Run: headless pygame with SDL's dummy video driver; simulated clock (each Clock.tick advances the game by its frame time, no real sleeping); random seed 0; keys injected as events and as key.get_pressed() state; no mouse input.
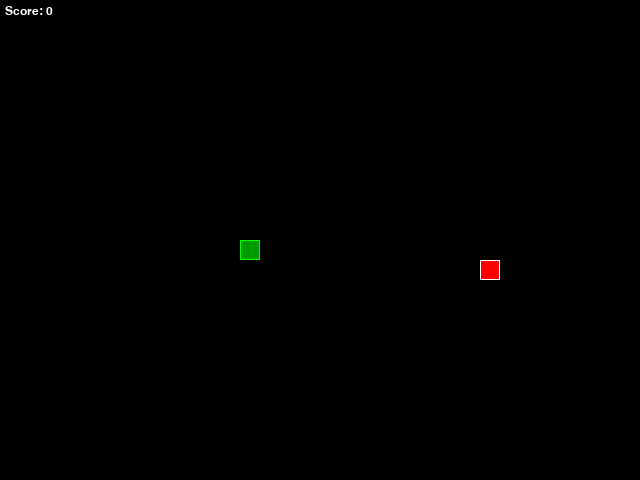
Frame 1 of 4 · flips 1–60 · no input
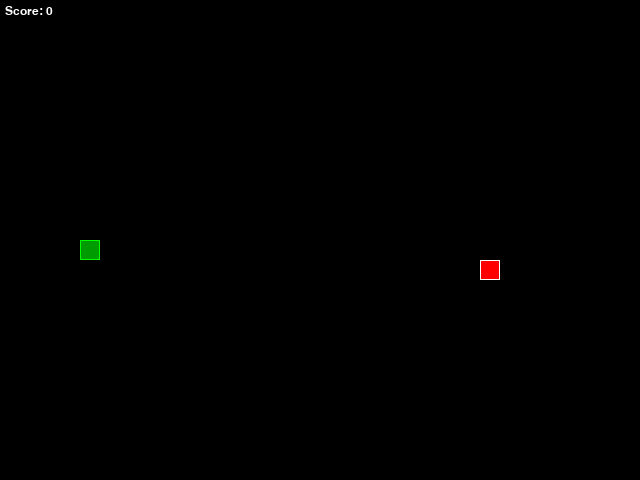
Frame 2 of 4 · flips 61–180 · tapped SPACE, RETURN · held RIGHT (→), D
Frame 3 of 4 · flips 181–300 · held DOWN (↓), S · screen unchanged from frame 2, image omitted
Frame 4 of 4 · flips 301–420 · held LEFT (←), A, UP (↑), W · screen unchanged from frame 3, image omitted

The pygame program that drew these frames:

import random
import sys
import pygame

# ---------- constants ----------
WIDTH, HEIGHT = 640, 480
GRID_SIZE = 20
GRID_WIDTH = WIDTH // GRID_SIZE
GRID_HEIGHT = HEIGHT // GRID_SIZE
FPS = 10

# Colors
WHITE = (255, 255, 255)
GREEN = (0, 255, 0)
DARK_GREEN = (0, 155, 0)
RED = (255, 0, 0)
BLACK = (0, 0, 0)

# Directions
UP = (0, -1)
DOWN = (0, 1)
LEFT = (-1, 0)
RIGHT = (1, 0)

# ---------- snake ----------
class Snake:
    def __init__(self):
        self.positions = [(GRID_WIDTH // 2, GRID_HEIGHT // 2)]
        self.direction = RIGHT
        self.growing = False

    def head_position(self):
        return self.positions[0]

    def turn(self, dir):
        """Change direction unless it's directly opposite."""
        opposite = (-self.direction[0], -self.direction[1])
        if dir != opposite:
            self.direction = dir

    def move(self):
        cur = self.head_position()
        x, y = self.direction
        new = ((cur[0] + x) % GRID_WIDTH, (cur[1] + y) % GRID_HEIGHT)
        if new in self.positions[2:]:
            raise RuntimeError("Snake collided with itself")
        self.positions.insert(0, new)
        if not self.growing:
            self.positions.pop()
        else:
            self.growing = False

    def grow(self):
        self.growing = True

    def draw(self, surface):
        for pos in self.positions:
            rect = pygame.Rect(pos[0]*GRID_SIZE, pos[1]*GRID_SIZE, GRID_SIZE, GRID_SIZE)
            pygame.draw.rect(surface, DARK_GREEN, rect)
            pygame.draw.rect(surface, GREEN, rect, 1)

# ---------- food ----------
class Food:
    def __init__(self, snake):
        self.position = self._random_position(snake)

    def _random_position(self, snake):
        while True:
            pos = (random.randint(0, GRID_WIDTH-1), random.randint(0, GRID_HEIGHT-1))
            if pos not in snake.positions:
                return pos

    def draw(self, surface):
        rect = pygame.Rect(self.position[0]*GRID_SIZE, self.position[1]*GRID_SIZE, GRID_SIZE, GRID_SIZE)
        pygame.draw.rect(surface, RED, rect)
        pygame.draw.rect(surface, WHITE, rect, 1)

# ---------- game ----------
class Game:
    def __init__(self):
        self.snake = Snake()
        self.food = Food(self.snake)
        self.score = 0
        self.clock = pygame.time.Clock()
        self.running = True

    def process_events(self):
        for event in pygame.event.get():
            if event.type == pygame.QUIT:
                self.running = False
            elif event.type == pygame.KEYDOWN:
                if event.key == pygame.K_UP:
                    self.snake.turn(UP)
                elif event.key == pygame.K_DOWN:
                    self.snake.turn(DOWN)
                elif event.key == pygame.K_LEFT:
                    self.snake.turn(LEFT)
                elif event.key == pygame.K_RIGHT:
                    self.snake.turn(RIGHT)

    def update(self):
        try:
            self.snake.move()
        except RuntimeError:
            self.running = False
            return
        if self.snake.head_position() == self.food.position:
            self.snake.grow()
            self.score += 1
            self.food = Food(self.snake)

    def render(self, surface):
        surface.fill(BLACK)
        self.snake.draw(surface)
        self.food.draw(surface)
        font = pygame.font.SysFont('Arial', 18)
        score_surf = font.render(f"Score: {self.score}", True, WHITE)
        surface.blit(score_surf, (5, 5))
        pygame.display.flip()

    def run(self):
        pygame.init()
        screen = pygame.display.set_mode((WIDTH, HEIGHT))
        pygame.display.set_caption("Snake")
        while self.running:
            self.process_events()
            self.update()
            self.render(screen)
            self.clock.tick(FPS)
        pygame.quit()
        sys.exit()

# ---------- entry point ----------
if __name__ == "__main__":
    game = Game()
    game.run()
